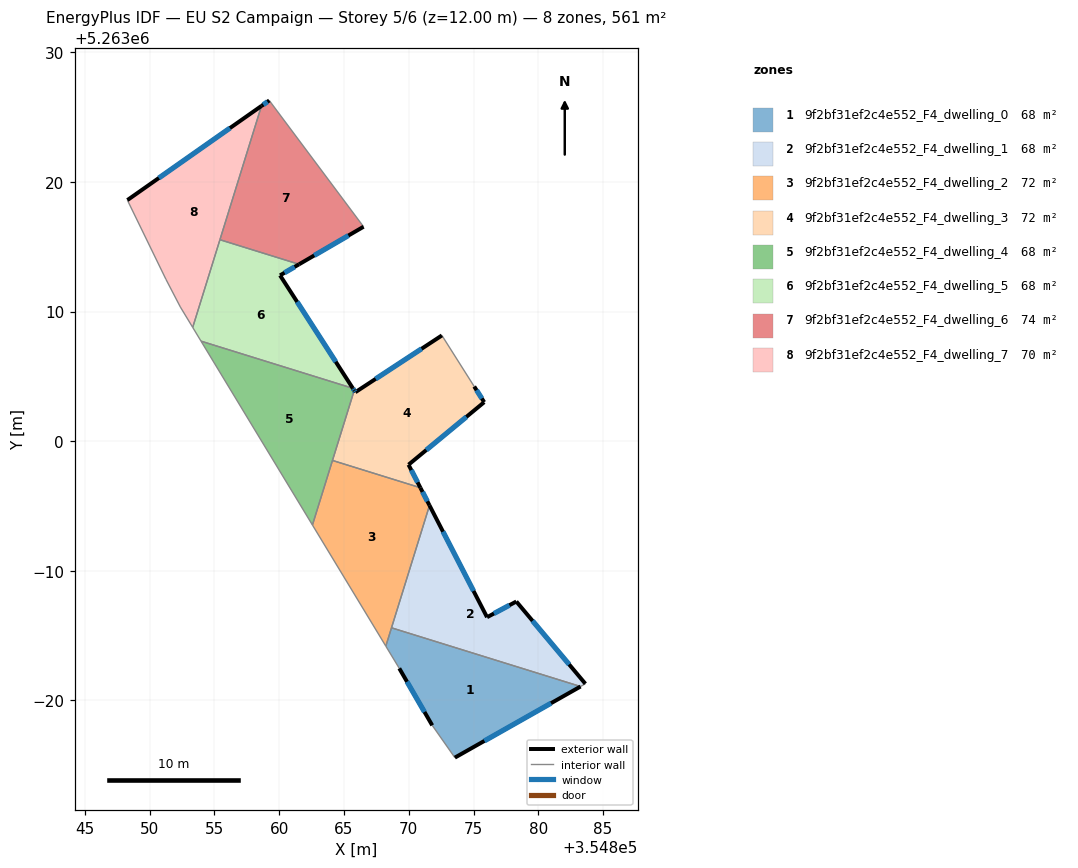
=== STOREY PLAN SPEC (per zone: floor XY polygon, exterior-wall plan segments, windows/doors) ===
zone 1: 9f2bf31ef2c4e552_F4_dwelling_0  (68.4 m²)
  floor: (354883.26, 5262981.07) (354873.56, 5262975.58) (354871.81, 5262978.07) (354869.27, 5262982.47) (354868.23, 5262984.18) (354868.67, 5262985.60)
  exterior wall: (354873.56, 5262975.58) – (354883.26, 5262981.07)  [11.1 m]
    window: (354875.84, 5262976.87) – (354880.98, 5262979.78)  [9.4 m²]
  exterior wall: (354869.27, 5262982.47) – (354871.81, 5262978.07)  [5.1 m]
    window: (354869.87, 5262981.43) – (354871.22, 5262979.10)  [4.3 m²]
  interior walls: 4
zone 2: 9f2bf31ef2c4e552_F4_dwelling_1  (68.4 m²)
  floor: (354878.30, 5262987.62) (354883.63, 5262981.28) (354883.26, 5262981.07) (354868.67, 5262985.60) (354871.60, 5262995.04) (354876.04, 5262986.41)
  exterior wall: (354878.30, 5262987.62) – (354876.04, 5262986.41)  [2.6 m]
    window: (354877.77, 5262987.34) – (354876.57, 5262986.70)  [2.2 m²]
  exterior wall: (354883.63, 5262981.28) – (354878.30, 5262987.62)  [8.3 m]
    window: (354882.38, 5262982.77) – (354879.56, 5262986.13)  [7.0 m²]
  exterior wall: (354876.04, 5262986.41) – (354871.60, 5262995.04)  [9.7 m]
    window: (354875.00, 5262988.44) – (354872.65, 5262993.01)  [8.2 m²]
  interior walls: 3
zone 3: 9f2bf31ef2c4e552_F4_dwelling_2  (71.7 m²)
  floor: (354870.90, 5262996.41) (354871.60, 5262995.04) (354868.23, 5262984.18) (354862.57, 5262993.53) (354864.11, 5262998.51)
  exterior wall: (354871.60, 5262995.04) – (354870.90, 5262996.41)  [1.5 m]
    window: (354871.44, 5262995.36) – (354871.06, 5262996.09)  [1.3 m²]
  interior walls: 5
zone 4: 9f2bf31ef2c4e552_F4_dwelling_3  (71.7 m²)
  floor: (354872.56, 5263008.16) (354875.05, 5263004.22) (354875.82, 5263003.01) (354869.98, 5262998.18) (354870.90, 5262996.41) (354864.11, 5262998.51) (354865.79, 5263003.92) (354865.88, 5263003.78)
  exterior wall: (354875.82, 5263003.01) – (354875.05, 5263004.22)  [1.4 m]
    window: (354875.64, 5263003.29) – (354875.23, 5263003.94)  [1.2 m²]
  exterior wall: (354869.98, 5262998.18) – (354875.82, 5263003.01)  [7.6 m]
    window: (354871.36, 5262999.32) – (354874.45, 5263001.88)  [6.4 m²]
  exterior wall: (354870.90, 5262996.41) – (354869.98, 5262998.18)  [2.0 m]
    window: (354870.68, 5262996.82) – (354870.20, 5262997.77)  [1.7 m²]
  exterior wall: (354865.88, 5263003.78) – (354865.79, 5263003.92)  [0.2 m]
    window: (354865.86, 5263003.81) – (354865.81, 5263003.88)  [0.1 m²]
  exterior wall: (354872.56, 5263008.16) – (354865.88, 5263003.78)  [8.0 m]
    window: (354870.99, 5263007.13) – (354867.45, 5263004.81)  [6.7 m²]
  interior walls: 3
zone 5: 9f2bf31ef2c4e552_F4_dwelling_4  (68.3 m²)
  floor: (354865.68, 5263004.08) (354865.79, 5263003.92) (354862.57, 5262993.53) (354853.97, 5263007.72)
  exterior wall: (354865.79, 5263003.92) – (354865.68, 5263004.08)  [0.2 m]
    window: (354865.77, 5263003.95) – (354865.71, 5263004.04)  [0.2 m²]
  interior walls: 4
zone 6: 9f2bf31ef2c4e552_F4_dwelling_5  (68.3 m²)
  floor: (354861.54, 5263013.65) (354860.07, 5263012.80) (354865.68, 5263004.08) (354853.97, 5263007.72) (354853.33, 5263008.78) (354855.43, 5263015.55)
  exterior wall: (354865.68, 5263004.08) – (354860.07, 5263012.80)  [10.4 m]
    window: (354864.37, 5263006.13) – (354861.39, 5263010.75)  [8.7 m²]
  exterior wall: (354860.07, 5263012.80) – (354861.54, 5263013.65)  [1.7 m]
    window: (354860.41, 5263013.00) – (354861.19, 5263013.45)  [1.4 m²]
  interior walls: 4
zone 7: 9f2bf31ef2c4e552_F4_dwelling_6  (73.7 m²)
  floor: (354859.24, 5263026.29) (354866.51, 5263016.55) (354861.54, 5263013.65) (354855.43, 5263015.55) (354858.63, 5263025.87)
  exterior wall: (354861.54, 5263013.65) – (354866.51, 5263016.55)  [5.8 m]
    window: (354862.70, 5263014.33) – (354865.35, 5263015.87)  [4.9 m²]
  exterior wall: (354859.24, 5263026.29) – (354858.63, 5263025.87)  [0.7 m]
    window: (354859.09, 5263026.20) – (354858.77, 5263025.97)  [0.6 m²]
  interior walls: 3
zone 8: 9f2bf31ef2c4e552_F4_dwelling_7  (70.1 m²)
  floor: (354858.63, 5263025.87) (354853.33, 5263008.78) (354852.38, 5263010.35) (354851.26, 5263012.49) (354848.28, 5263018.61)
  exterior wall: (354858.63, 5263025.87) – (354848.28, 5263018.61)  [12.6 m]
    window: (354856.20, 5263024.17) – (354850.71, 5263020.31)  [10.7 m²]
  interior walls: 5

=== DERIVED (storey summary) ===
Building: EU S2 Campaign
Storey: 5 of 6  (floor level z = 12.00 m)
Storey gross floor area: 560.7 m²
Zones on this storey: 8
  - 9f2bf31ef2c4e552_F4_dwelling_0: floor 68.4 m²; exterior wall 16.2 m (48.7 m²); 2 window(s) 13.7 m²; WWR 28.1%
  - 9f2bf31ef2c4e552_F4_dwelling_1: floor 68.4 m²; exterior wall 20.6 m (61.7 m²); 3 window(s) 17.3 m²; WWR 28.1%
  - 9f2bf31ef2c4e552_F4_dwelling_2: floor 71.7 m²; exterior wall 1.5 m (4.6 m²); 1 window(s) 1.3 m²; WWR 28.1%
  - 9f2bf31ef2c4e552_F4_dwelling_3: floor 71.7 m²; exterior wall 19.2 m (57.5 m²); 5 window(s) 16.2 m²; WWR 28.1%
  - 9f2bf31ef2c4e552_F4_dwelling_4: floor 68.3 m²; exterior wall 0.2 m (0.6 m²); 1 window(s) 0.2 m²; WWR 28.1%
  - 9f2bf31ef2c4e552_F4_dwelling_5: floor 68.3 m²; exterior wall 12.1 m (36.2 m²); 2 window(s) 10.2 m²; WWR 28.1%
  - 9f2bf31ef2c4e552_F4_dwelling_6: floor 73.7 m²; exterior wall 6.5 m (19.5 m²); 2 window(s) 5.5 m²; WWR 28.1%
  - 9f2bf31ef2c4e552_F4_dwelling_7: floor 70.1 m²; exterior wall 12.6 m (37.9 m²); 1 window(s) 10.7 m²; WWR 28.1%
Zone adjacency (shared interzone walls):
  - 9f2bf31ef2c4e552_F4_dwelling_0 ↔ 9f2bf31ef2c4e552_F4_dwelling_1
  - 9f2bf31ef2c4e552_F4_dwelling_0 ↔ 9f2bf31ef2c4e552_F4_dwelling_2
  - 9f2bf31ef2c4e552_F4_dwelling_1 ↔ 9f2bf31ef2c4e552_F4_dwelling_2
  - 9f2bf31ef2c4e552_F4_dwelling_2 ↔ 9f2bf31ef2c4e552_F4_dwelling_3
  - 9f2bf31ef2c4e552_F4_dwelling_2 ↔ 9f2bf31ef2c4e552_F4_dwelling_4
  - 9f2bf31ef2c4e552_F4_dwelling_3 ↔ 9f2bf31ef2c4e552_F4_dwelling_4
  - 9f2bf31ef2c4e552_F4_dwelling_4 ↔ 9f2bf31ef2c4e552_F4_dwelling_5
  - 9f2bf31ef2c4e552_F4_dwelling_5 ↔ 9f2bf31ef2c4e552_F4_dwelling_6
  - 9f2bf31ef2c4e552_F4_dwelling_5 ↔ 9f2bf31ef2c4e552_F4_dwelling_7
  - 9f2bf31ef2c4e552_F4_dwelling_6 ↔ 9f2bf31ef2c4e552_F4_dwelling_7